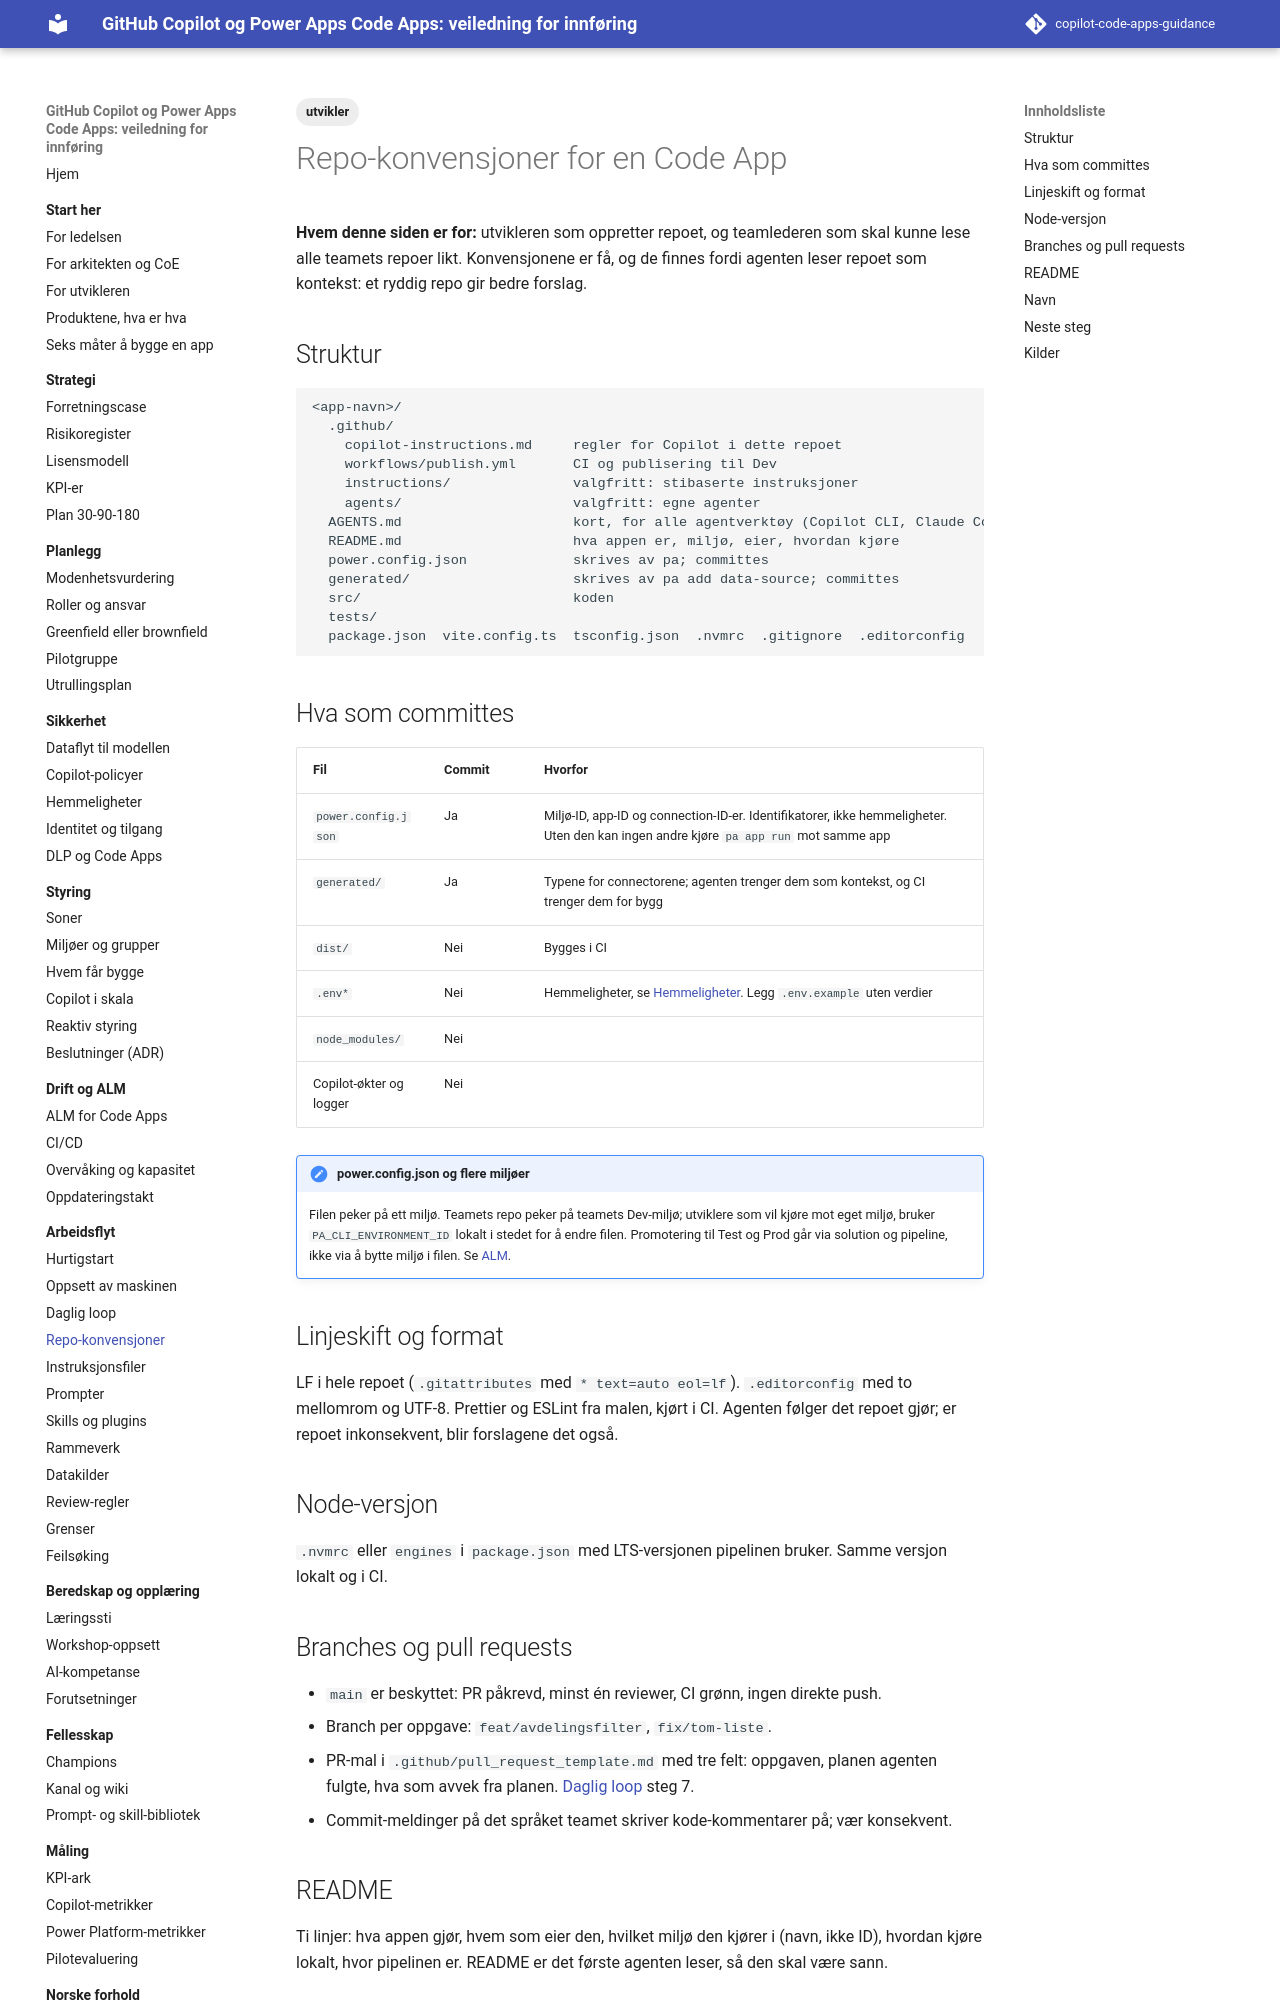

repository: Gakinchi/copilot-code-apps-guidance · page: arbeidsflyt/repo-konvensjoner/index.html · generator: mkdocs

---
title: Repo-konvensjoner
tags: [utvikler]
verifisert: 2026-10-23
kilde: EGEN TEST
---

# Repo-konvensjoner for en Code App

**Hvem denne siden er for:** utvikleren som oppretter repoet, og teamlederen som skal kunne lese alle teamets repoer likt. Konvensjonene er få, og de finnes fordi agenten leser repoet som kontekst: et ryddig repo gir bedre forslag.

## Struktur

```text
<app-navn>/
  .github/
    copilot-instructions.md     regler for Copilot i dette repoet
    workflows/publish.yml       CI og publisering til Dev
    instructions/               valgfritt: stibaserte instruksjoner
    agents/                     valgfritt: egne agenter
  AGENTS.md                     kort, for alle agentverktøy (Copilot CLI, Claude Code)
  README.md                     hva appen er, miljø, eier, hvordan kjøre
  power.config.json             skrives av pa; committes
  generated/                    skrives av pa add data-source; committes
  src/                          koden
  tests/
  package.json  vite.config.ts  tsconfig.json  .nvmrc  .gitignore  .editorconfig
```

## Hva som committes

| Fil | Commit | Hvorfor |
|---|---|---|
| `power.config.json` | Ja | Miljø-ID, app-ID og connection-ID-er. Identifikatorer, ikke hemmeligheter. Uten den kan ingen andre kjøre `pa app run` mot samme app |
| `generated/` | Ja | Typene for connectorene; agenten trenger dem som kontekst, og CI trenger dem for bygg |
| `dist/` | Nei | Bygges i CI |
| `.env*` | Nei | Hemmeligheter, se [Hemmeligheter](../sikkerhet/hemmeligheter.md). Legg `.env.example` uten verdier |
| `node_modules/` | Nei | |
| Copilot-økter og logger | Nei | |

!!! note "power.config.json og flere miljøer"
    Filen peker på ett miljø. Teamets repo peker på teamets Dev-miljø; utviklere som vil kjøre mot eget miljø, bruker `PA_CLI_ENVIRONMENT_ID` lokalt i stedet for å endre filen. Promotering til Test og Prod går via solution og pipeline, ikke via å bytte miljø i filen. Se [ALM](../drift/alm-for-code-apps.md).

## Linjeskift og format

LF i hele repoet (`.gitattributes` med `* text=auto eol=lf`). `.editorconfig` med to mellomrom og UTF-8. Prettier og ESLint fra malen, kjørt i CI. Agenten følger det repoet gjør; er repoet inkonsekvent, blir forslagene det også.

## Node-versjon

`.nvmrc` eller `engines` i `package.json` med LTS-versjonen pipelinen bruker. Samme versjon lokalt og i CI.
